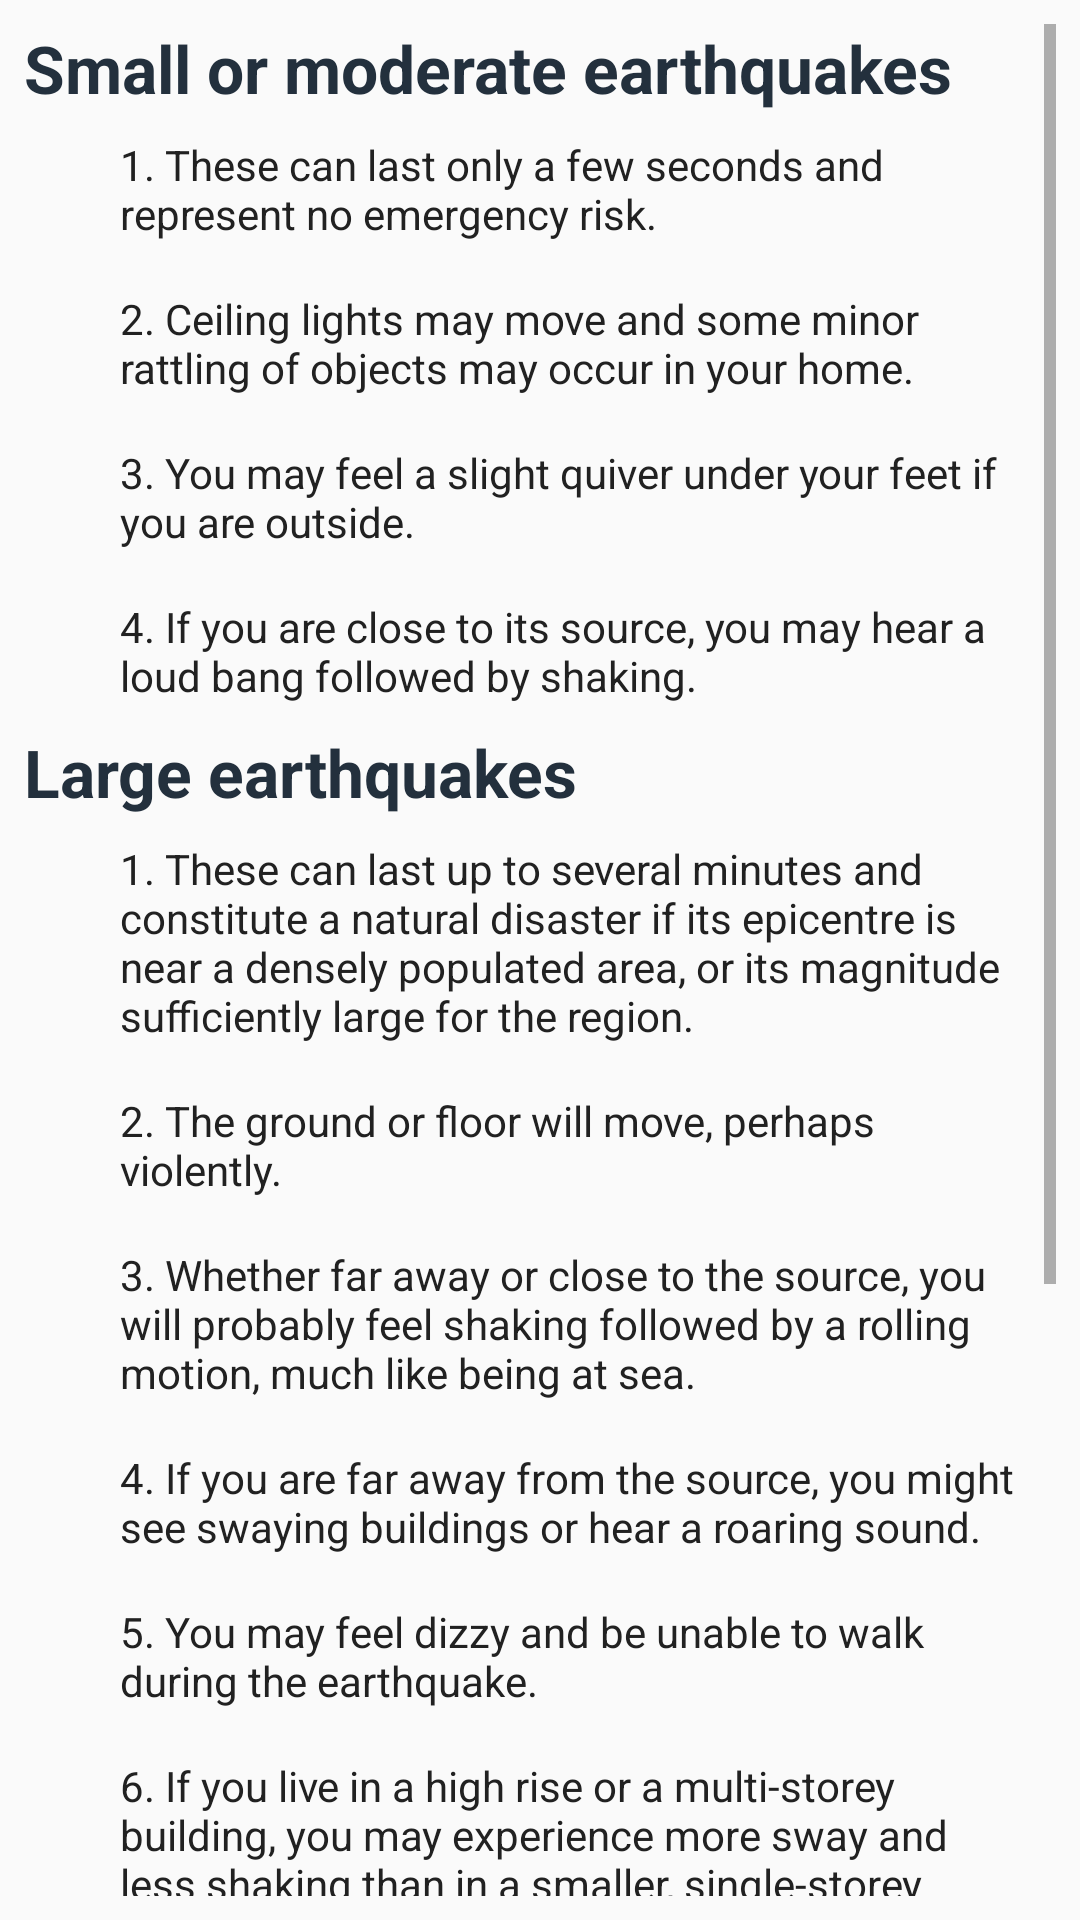

This screen was rendered from an Android layout file. Write that file and the resources it references.
<!-- AndroidManifest.xml: application theme AppTheme -->
<!-- res/layout/fragment_earthquake_expectations.xml -->
<?xml version="1.0" encoding="utf-8"?>
<ScrollView xmlns:android="http://schemas.android.com/apk/res/android"
    xmlns:tools="http://schemas.android.com/tools"
    android:layout_width="match_parent"
    android:layout_height="match_parent"
    tools:context=".fragments.earthquake.EarthquakeExpectationsFragment"
    android:padding="@dimen/dim_medium">

    <LinearLayout
        android:layout_width="match_parent"
        android:layout_height="wrap_content"
        android:orientation="vertical">
        <TextView
            android:layout_width="wrap_content"
            android:layout_height="wrap_content"
            android:text="@string/small_or_medium_quakes"
            android:textStyle="bold"
            android:textAppearance="@style/TextAppearance.AppCompat.Large"
            android:textColor="@color/colorPrimaryDark"/>

        <TextView
            android:layout_width="wrap_content"
            android:layout_height="wrap_content"
            android:layout_marginStart="@dimen/dim_x_large"
            android:layout_marginLeft="@dimen/dim_x_large"
            android:text="@string/small_quakes_1"
            android:padding="@dimen/dim_medium"
            android:textColor="@color/primaryTextColor"/>

        <TextView
            android:layout_width="wrap_content"
            android:layout_height="wrap_content"
            android:layout_marginStart="@dimen/dim_x_large"
            android:layout_marginLeft="@dimen/dim_x_large"
            android:text="@string/small_quakes_2"
            android:padding="@dimen/dim_medium"
            android:textColor="@color/primaryTextColor"/>

        <TextView
            android:layout_width="wrap_content"
            android:layout_height="wrap_content"
            android:layout_marginStart="@dimen/dim_x_large"
            android:layout_marginLeft="@dimen/dim_x_large"
            android:text="@string/small_quakes_3"
            android:padding="@dimen/dim_medium"
            android:textColor="@color/primaryTextColor"/>
        <TextView
            android:layout_width="wrap_content"
            android:layout_height="wrap_content"
            android:layout_marginStart="@dimen/dim_x_large"
            android:layout_marginLeft="@dimen/dim_x_large"
            android:text="@string/small_quakes_4"
            android:padding="@dimen/dim_medium"
            android:textColor="@color/primaryTextColor"/>

        <TextView
            android:layout_width="wrap_content"
            android:layout_height="wrap_content"
            android:text="@string/large_quakes"
            android:textStyle="bold"
            android:textAppearance="@style/TextAppearance.AppCompat.Large"
            android:textColor="@color/colorPrimaryDark"/>

        <TextView
            android:layout_width="wrap_content"
            android:layout_height="wrap_content"
            android:layout_marginStart="@dimen/dim_x_large"
            android:layout_marginLeft="@dimen/dim_x_large"
            android:text="@string/large_quakes_1"
            android:padding="@dimen/dim_medium"
            android:textColor="@color/primaryTextColor"/>

        <TextView
            android:layout_width="wrap_content"
            android:layout_height="wrap_content"
            android:layout_marginStart="@dimen/dim_x_large"
            android:layout_marginLeft="@dimen/dim_x_large"
            android:text="@string/large_quakes_2"
            android:padding="@dimen/dim_medium"
            android:textColor="@color/primaryTextColor"/>

        <TextView
            android:layout_width="wrap_content"
            android:layout_height="wrap_content"
            android:layout_marginStart="@dimen/dim_x_large"
            android:layout_marginLeft="@dimen/dim_x_large"
            android:text="@string/large_quakes_3"
            android:padding="@dimen/dim_medium"
            android:textColor="@color/primaryTextColor"/>

        <TextView
            android:layout_width="wrap_content"
            android:layout_height="wrap_content"
            android:layout_marginStart="@dimen/dim_x_large"
            android:layout_marginLeft="@dimen/dim_x_large"
            android:text="@string/large_quakes_4"
            android:padding="@dimen/dim_medium"
            android:textColor="@color/primaryTextColor"/>

        <TextView
            android:layout_width="wrap_content"
            android:layout_height="wrap_content"
            android:layout_marginStart="@dimen/dim_x_large"
            android:layout_marginLeft="@dimen/dim_x_large"
            android:text="@string/large_quakes_5"
            android:padding="@dimen/dim_medium"
            android:textColor="@color/primaryTextColor"/>

        <TextView
            android:layout_width="wrap_content"
            android:layout_height="wrap_content"
            android:layout_marginStart="@dimen/dim_x_large"
            android:layout_marginLeft="@dimen/dim_x_large"
            android:text="@string/large_quakes_6"
            android:padding="@dimen/dim_medium"
            android:textColor="@color/primaryTextColor"/>

        <TextView
            android:layout_width="wrap_content"
            android:layout_height="wrap_content"
            android:layout_marginStart="@dimen/dim_x_large"
            android:layout_marginLeft="@dimen/dim_x_large"
            android:text="@string/large_quakes_7"
            android:padding="@dimen/dim_medium"
            android:textColor="@color/primaryTextColor"/>

        <TextView
            android:layout_width="wrap_content"
            android:layout_height="wrap_content"
            android:layout_marginStart="@dimen/dim_x_large"
            android:layout_marginLeft="@dimen/dim_x_large"
            android:text="@string/large_quakes_8"
            android:padding="@dimen/dim_medium"
            android:textColor="@color/primaryTextColor"/>

        <TextView
            android:layout_width="wrap_content"
            android:layout_height="wrap_content"
            android:layout_marginStart="@dimen/dim_x_large"
            android:layout_marginLeft="@dimen/dim_x_large"
            android:text="@string/large_quakes_9"
            android:padding="@dimen/dim_medium"
            android:textColor="@color/primaryTextColor"/>

        <TextView
            android:layout_width="wrap_content"
            android:layout_height="wrap_content"
            android:layout_marginStart="@dimen/dim_x_large"
            android:layout_marginLeft="@dimen/dim_x_large"
            android:text="@string/large_quakes_10"
            android:padding="@dimen/dim_medium"
            android:textColor="@color/primaryTextColor"/>

        <TextView
            android:layout_width="wrap_content"
            android:layout_height="wrap_content"
            android:layout_marginStart="@dimen/dim_x_large"
            android:layout_marginLeft="@dimen/dim_x_large"
            android:text="@string/large_quakes_11"
            android:padding="@dimen/dim_medium"
            android:textColor="@color/primaryTextColor"/>
    </LinearLayout>

</ScrollView>
<!-- resources referenced by this layout -->
<resources>
  <color name="colorPrimaryDark">#23303D</color>
  <color name="primaryTextColor">#212121</color>
  <dimen name="dim_medium">8dp</dimen>
  <dimen name="dim_x_large">24dp</dimen>
  <string name="large_quakes">Large earthquakes</string>
  <string name="large_quakes_1">1.  These can last up to several minutes and constitute a natural disaster if its epicentre is near a densely populated area, or its magnitude sufficiently large for the region.</string>
  <string name="large_quakes_10">10.  Fire alarms and sprinkler systems may be activated.</string>
  <string name="large_quakes_11">11.  Lights and power may go off.</string>
  <string name="large_quakes_2">2.  The ground or floor will move, perhaps violently.</string>
  <string name="large_quakes_3">3.  Whether far away or close to the source, you will probably feel shaking followed by a rolling motion, much like being at sea.</string>
  <string name="large_quakes_4">4.  If you are far away from the source, you might see swaying buildings or hear a roaring sound.</string>
  <string name="large_quakes_5">5.  You may feel dizzy and be unable to walk during the earthquake.</string>
  <string name="large_quakes_6">6.  If you live in a high rise or a multi-storey building, you may experience more sway and less shaking than in a smaller, single-storey building. Lower floors will shake rapidly, much like residential homes. On upper floors, movement will be slower but the building will move farther from side to side.</string>
  <string name="large_quakes_7">7.  Furnishings and unsecured objects could fall over or slide across the floor or be thrown with damaging force across the room.</string>
  <string name="large_quakes_8">8.  Unsecured light fixtures and ceiling panels may fall.</string>
  <string name="large_quakes_9">9.  Windows may break.</string>
  <string name="small_or_medium_quakes">Small or moderate earthquakes</string>
  <string name="small_quakes_1">1.  These can last only a few seconds and represent no emergency risk.</string>
  <string name="small_quakes_2">2.  Ceiling lights may move and some minor rattling of objects may occur in your home.</string>
  <string name="small_quakes_3">3.  You may feel a slight quiver under your feet if you are outside.</string>
  <string name="small_quakes_4">4.  If you are close to its source, you may hear a loud bang followed by shaking.</string>
  <style name="AppTheme" parent="Theme.AppCompat.Light.DarkActionBar">
          
          <item name="windowNoTitle">true</item>
          <item name="windowActionBar">false</item>
          <item name="colorPrimary">@color/colorPrimary</item>
          <item name="colorPrimaryDark">@color/colorPrimaryDark</item>
          <item name="colorAccent">@color/colorAccent</item>
      </style>
  <color name="colorPrimary">#2B3D4D</color>
  <color name="colorAccent">#10CAC9</color>
</resources>
